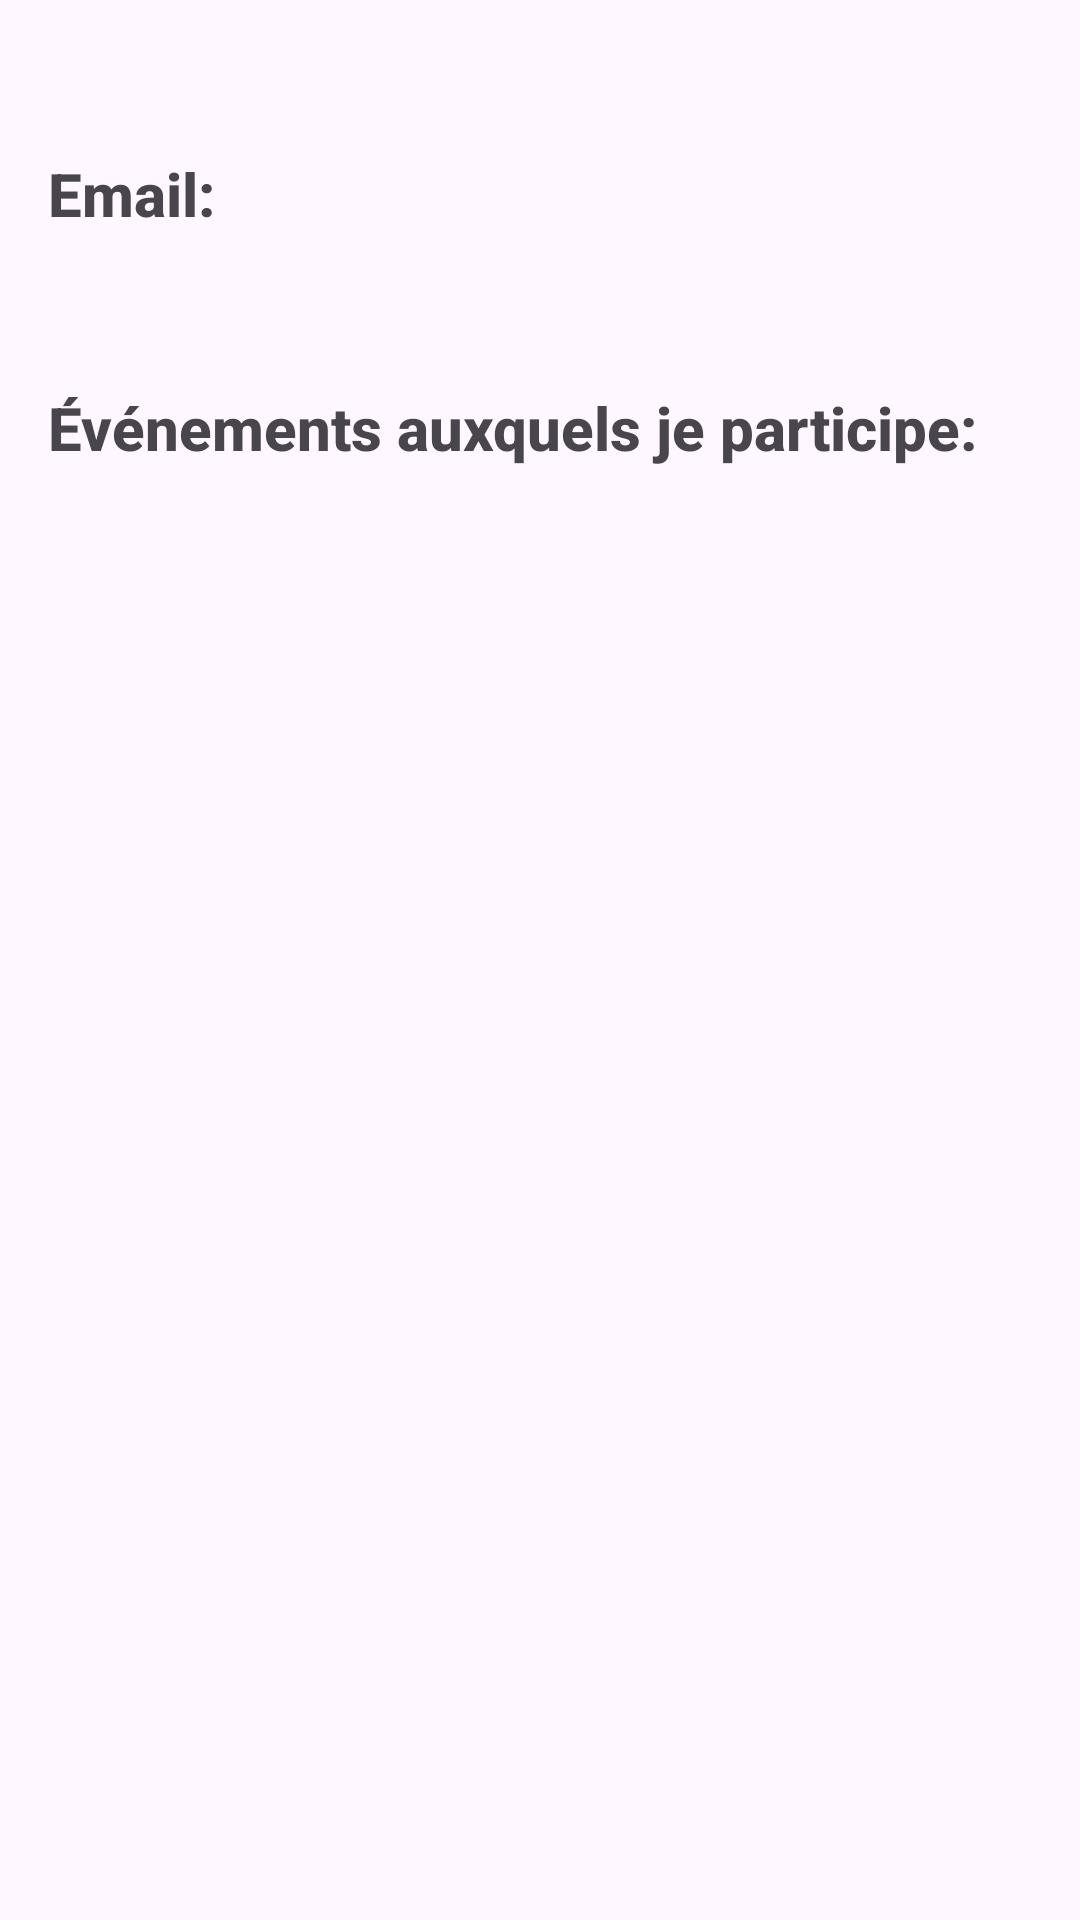

Produce the Android XML layout that renders to this screen, including the resource entries it uses.
<!-- AndroidManifest.xml: application theme Theme.A17_TP_Android -->
<!-- res/layout/activity_profile.xml -->
<?xml version="1.0" encoding="utf-8"?>
<ScrollView xmlns:android="http://schemas.android.com/apk/res/android"
    xmlns:tools="http://schemas.android.com/tools"
    android:layout_width="match_parent"
    android:layout_height="match_parent"
    android:background="@drawable/fleur3"
    android:padding="16dp">

    <LinearLayout
        android:layout_width="match_parent"
        android:layout_height="wrap_content"
        android:orientation="vertical">

        

        <TextView
            android:id="@+id/userName"
            android:layout_width="wrap_content"
            android:layout_height="wrap_content"
            android:text=""
            android:paddingBottom="16dp" />

        <TextView
            android:layout_width="wrap_content"
            android:layout_height="wrap_content"
            android:fontFamily="sans-serif-medium"
            android:text="Email:"
            android:textSize="20sp"
            android:textStyle="bold" />

        <TextView
            android:id="@+id/userEmail"
            android:layout_width="wrap_content"
            android:layout_height="wrap_content"
            android:text=""
            android:paddingBottom="32dp" />

        

        
        <TextView
            android:layout_width="wrap_content"
            android:layout_height="wrap_content"
            android:fontFamily="sans-serif-medium"
            android:paddingBottom="16dp"
            android:text="Événements auxquels je participe:"
            android:textSize="20sp"
            android:textStyle="bold" />

        <ListView
            android:id="@+id/eventsParticipatingList"
            android:layout_width="match_parent"
            android:layout_height="445dp"
            android:divider="@android:color/darker_gray"
            android:dividerHeight="0.5dp" />

    </LinearLayout>
</ScrollView>
<!-- resources referenced by this layout -->
<resources>
  <style name="Theme.A17_TP_Android" parent="Base.Theme.A17_TP_Android" />
  <style name="Base.Theme.A17_TP_Android" parent="Theme.Material3.DayNight.NoActionBar">
          
          
      </style>
</resources>
